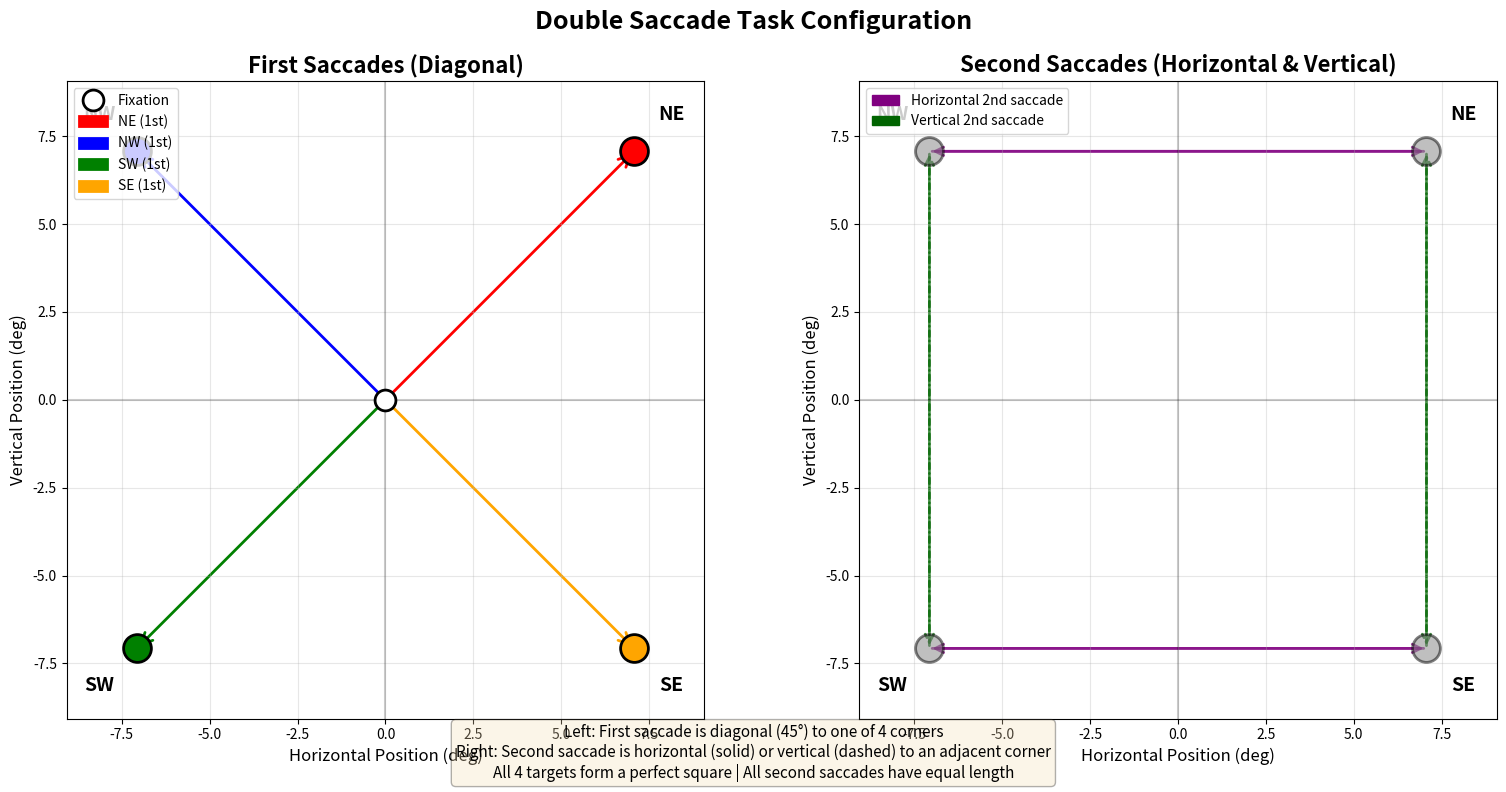

The matplotlib source for this figure:
#!/usr/bin/env python3
"""
Visualization script to demonstrate the double saccade task configuration.
Creates a diagram showing all possible saccade paths.
"""

import matplotlib.pyplot as plt
import numpy as np
from matplotlib.patches import FancyArrowPatch
import matplotlib.patches as mpatches


def visualize_task(distance=10):
    """
    Create a visualization of the double saccade task.
    
    Args:
        distance: Distance from center to each target
    """
    # Calculate corner positions
    d = distance / np.sqrt(2)
    corners = {
        'NE': (d, d),
        'NW': (-d, d),
        'SW': (-d, -d),
        'SE': (d, -d)
    }
    
    # Create figure
    fig, (ax1, ax2) = plt.subplots(1, 2, figsize=(16, 8))
    
    # Plot 1: All first saccades (diagonal)
    ax1.set_xlim(-d-2, d+2)
    ax1.set_ylim(-d-2, d+2)
    ax1.set_aspect('equal')
    ax1.grid(True, alpha=0.3)
    ax1.axhline(y=0, color='k', linestyle='-', alpha=0.2)
    ax1.axvline(x=0, color='k', linestyle='-', alpha=0.2)
    ax1.set_title('First Saccades (Diagonal)', fontsize=16, fontweight='bold')
    ax1.set_xlabel('Horizontal Position (deg)', fontsize=12)
    ax1.set_ylabel('Vertical Position (deg)', fontsize=12)
    
    # Draw fixation point
    ax1.plot(0, 0, 'o', color='white', markersize=15, 
             markeredgecolor='black', markeredgewidth=2, label='Fixation')
    
    # Draw first saccades (diagonal from center to each corner)
    colors = {'NE': 'red', 'NW': 'blue', 'SW': 'green', 'SE': 'orange'}
    for name, (x, y) in corners.items():
        arrow = FancyArrowPatch((0, 0), (x, y),
                               arrowstyle='->', mutation_scale=20,
                               linewidth=2, color=colors[name],
                               label=f'{name} (1st)')
        ax1.add_patch(arrow)
        ax1.plot(x, y, 'o', color=colors[name], markersize=20,
                markeredgecolor='black', markeredgewidth=2)
        ax1.text(x*1.15, y*1.15, name, fontsize=14, fontweight='bold',
                ha='center', va='center')
    
    ax1.legend(loc='upper left', fontsize=10)
    
    # Plot 2: All second saccades (horizontal and vertical)
    ax2.set_xlim(-d-2, d+2)
    ax2.set_ylim(-d-2, d+2)
    ax2.set_aspect('equal')
    ax2.grid(True, alpha=0.3)
    ax2.axhline(y=0, color='k', linestyle='-', alpha=0.2)
    ax2.axvline(x=0, color='k', linestyle='-', alpha=0.2)
    ax2.set_title('Second Saccades (Horizontal & Vertical)', fontsize=16, fontweight='bold')
    ax2.set_xlabel('Horizontal Position (deg)', fontsize=12)
    ax2.set_ylabel('Vertical Position (deg)', fontsize=12)
    
    # Draw all corners
    for name, (x, y) in corners.items():
        ax2.plot(x, y, 'o', color='gray', markersize=20,
                markeredgecolor='black', markeredgewidth=2, alpha=0.5)
        ax2.text(x*1.15, y*1.15, name, fontsize=14, fontweight='bold',
                ha='center', va='center')
    
    # Draw second saccades from each corner
    for name, (x1, y1) in corners.items():
        # Horizontal second saccade
        x2_h, y2_h = -x1, y1
        arrow_h = FancyArrowPatch((x1, y1), (x2_h, y2_h),
                                 arrowstyle='->', mutation_scale=15,
                                 linewidth=2, color='purple',
                                 linestyle='-', alpha=0.7)
        ax2.add_patch(arrow_h)
        
        # Vertical second saccade
        x2_v, y2_v = x1, -y1
        arrow_v = FancyArrowPatch((x1, y1), (x2_v, y2_v),
                                 arrowstyle='->', mutation_scale=15,
                                 linewidth=2, color='darkgreen',
                                 linestyle='--', alpha=0.7)
        ax2.add_patch(arrow_v)
    
    # Add legend
    h_patch = mpatches.Patch(color='purple', label='Horizontal 2nd saccade')
    v_patch = mpatches.Patch(color='darkgreen', label='Vertical 2nd saccade')
    ax2.legend(handles=[h_patch, v_patch], loc='upper left', fontsize=10)
    
    # Add overall title
    fig.suptitle('Double Saccade Task Configuration', fontsize=18, fontweight='bold', y=0.98)
    
    # Add text explanation
    fig.text(0.5, 0.02, 
             'Left: First saccade is diagonal (45°) to one of 4 corners\n'
             'Right: Second saccade is horizontal (solid) or vertical (dashed) to an adjacent corner\n'
             'All 4 targets form a perfect square | All second saccades have equal length',
             ha='center', fontsize=11, bbox=dict(boxstyle='round', facecolor='wheat', alpha=0.3))
    
    plt.tight_layout(rect=[0, 0.05, 1, 0.96])
    
    # Save figure
    output_file = 'task_visualization.png'
    plt.savefig(output_file, dpi=150, bbox_inches='tight')
    print(f"Visualization saved to {output_file}")
    
    plt.show()


if __name__ == '__main__':
    visualize_task(distance=10)
